Run: headless pygame with SDL's dummy video driver; simulated clock (each Clock.tick advances the game by its frame time, no real sleeping); random seed 0; keys injected as events and as key.get_pressed() state; no mouse input.
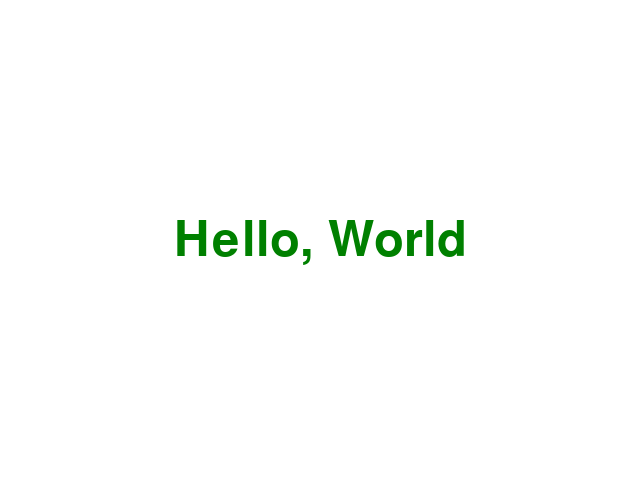
Frame 1 of 4 · flips 1–60 · no input
Frame 2 of 4 · flips 61–180 · tapped SPACE, RETURN · held RIGHT (→), D · screen unchanged from frame 1, image omitted
Frame 3 of 4 · flips 181–300 · held DOWN (↓), S · screen unchanged from frame 2, image omitted
Frame 4 of 4 · flips 301–420 · held LEFT (←), A, UP (↑), W · screen unchanged from frame 3, image omitted

The pygame program that drew these frames:


import pygame
class GameEngine(object):

    def __init__(self):
        pass

    pygame.init()
    screen = pygame.display.set_mode((640, 480))
    clock = pygame.time.Clock()
    font = pygame.font.SysFont("comicsansms", 72)

    text = font.render("Hello, World", True, (0, 128, 0))
    loop = True
    while loop:
        for event in pygame.event.get():
            if event.type == pygame.QUIT:
                loop = True
            if event.type == pygame.KEYDOWN and event.key == pygame.K_ESCAPE:
                loop = False

        screen.fill((255, 255, 255))
        screen.blit(text,(320 - text.get_width() // 2, 240 - text.get_height() // 2))

        pygame.display.flip()
        clock.tick(60)
